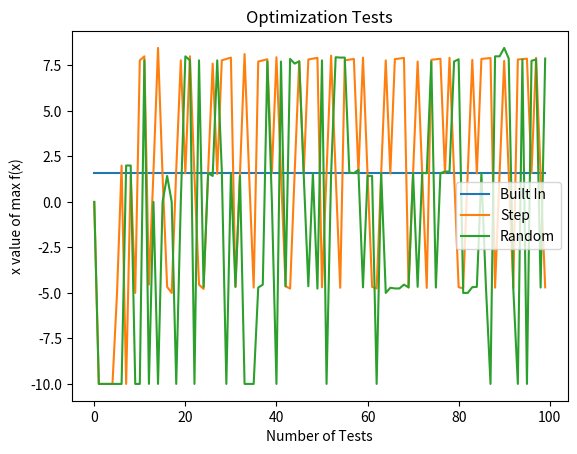

The matplotlib source for this figure:
#!/usr/bin/env python

from numpy import linspace
from random import randint
from scipy.optimize import minimize_scalar
import matplotlib.pyplot as plt

from math import sin
from math import cos



def tempFunc(a):

    return sin(a)#(a**3 - 10*a**2 - 9*a + 100)/(sin(a)+2)


def optimize_step(f, bounds, n):

    # create array of steps
    step = linspace(min(bounds), max(bounds), n)

    # initialize variables
    val = 0
    x = 0

    # run though the steps
    for i in step:
        temp = f(i)

        # check if new max is found
        if temp > val:
            val = temp
            x = i

    # return the max value and its associated x value
    return x#, val


def optimize_random(f, bounds, n):

    # create array of steps (random number of steps)
    step = linspace(min(bounds), max(bounds), randint(0, n))

    # initialize variables
    val = 0
    x = 0

    # run though the steps
    for i in step:
        temp = f(i)

        # check if new max is found
        if temp > val:
            val = temp
            x = i

    # return the max value and its associated x value
    return x#, val


def test(f, bounds, n):

    # calculate the max value with the built in function
    builtIn = minimize_scalar(lambda x: -f(x), bounds=bounds, method='bounded').x

    # create an array of the value
    builtIn = [builtIn for i in range(n)]

    # generate an array of approximate values for step and random approach
    step = [optimize_step(f, bounds, x) for x in range(n)]
    randy = [optimize_random(f, bounds, x) for x in range(n)]

    # plot the results
    plt.plot([i for i in range(n)], builtIn)
    plt.plot([i for i in range(n)], step)
    plt.plot([i for i in range(n)], randy)

    # plot details
    plt.legend(['Built In', 'Step', 'Random'])
    plt.title('Optimization Tests')
    plt.xlabel('Number of Tests')
    plt.ylabel('x value of max f(x)')

    # show plot
    plt.show()


if __name__ == '__main__':

    bou = [-10, 10]
    res = 100


    test(tempFunc, bou, res)

    
##    print(optimize_step(tempFunc, bou, res))
##    print(optimize_random(tempFunc, bou, res))
##    print(minimize_scalar(lambda x: -tempFunc(x), bounds=bou, method='bounded'))
##    print(count)
